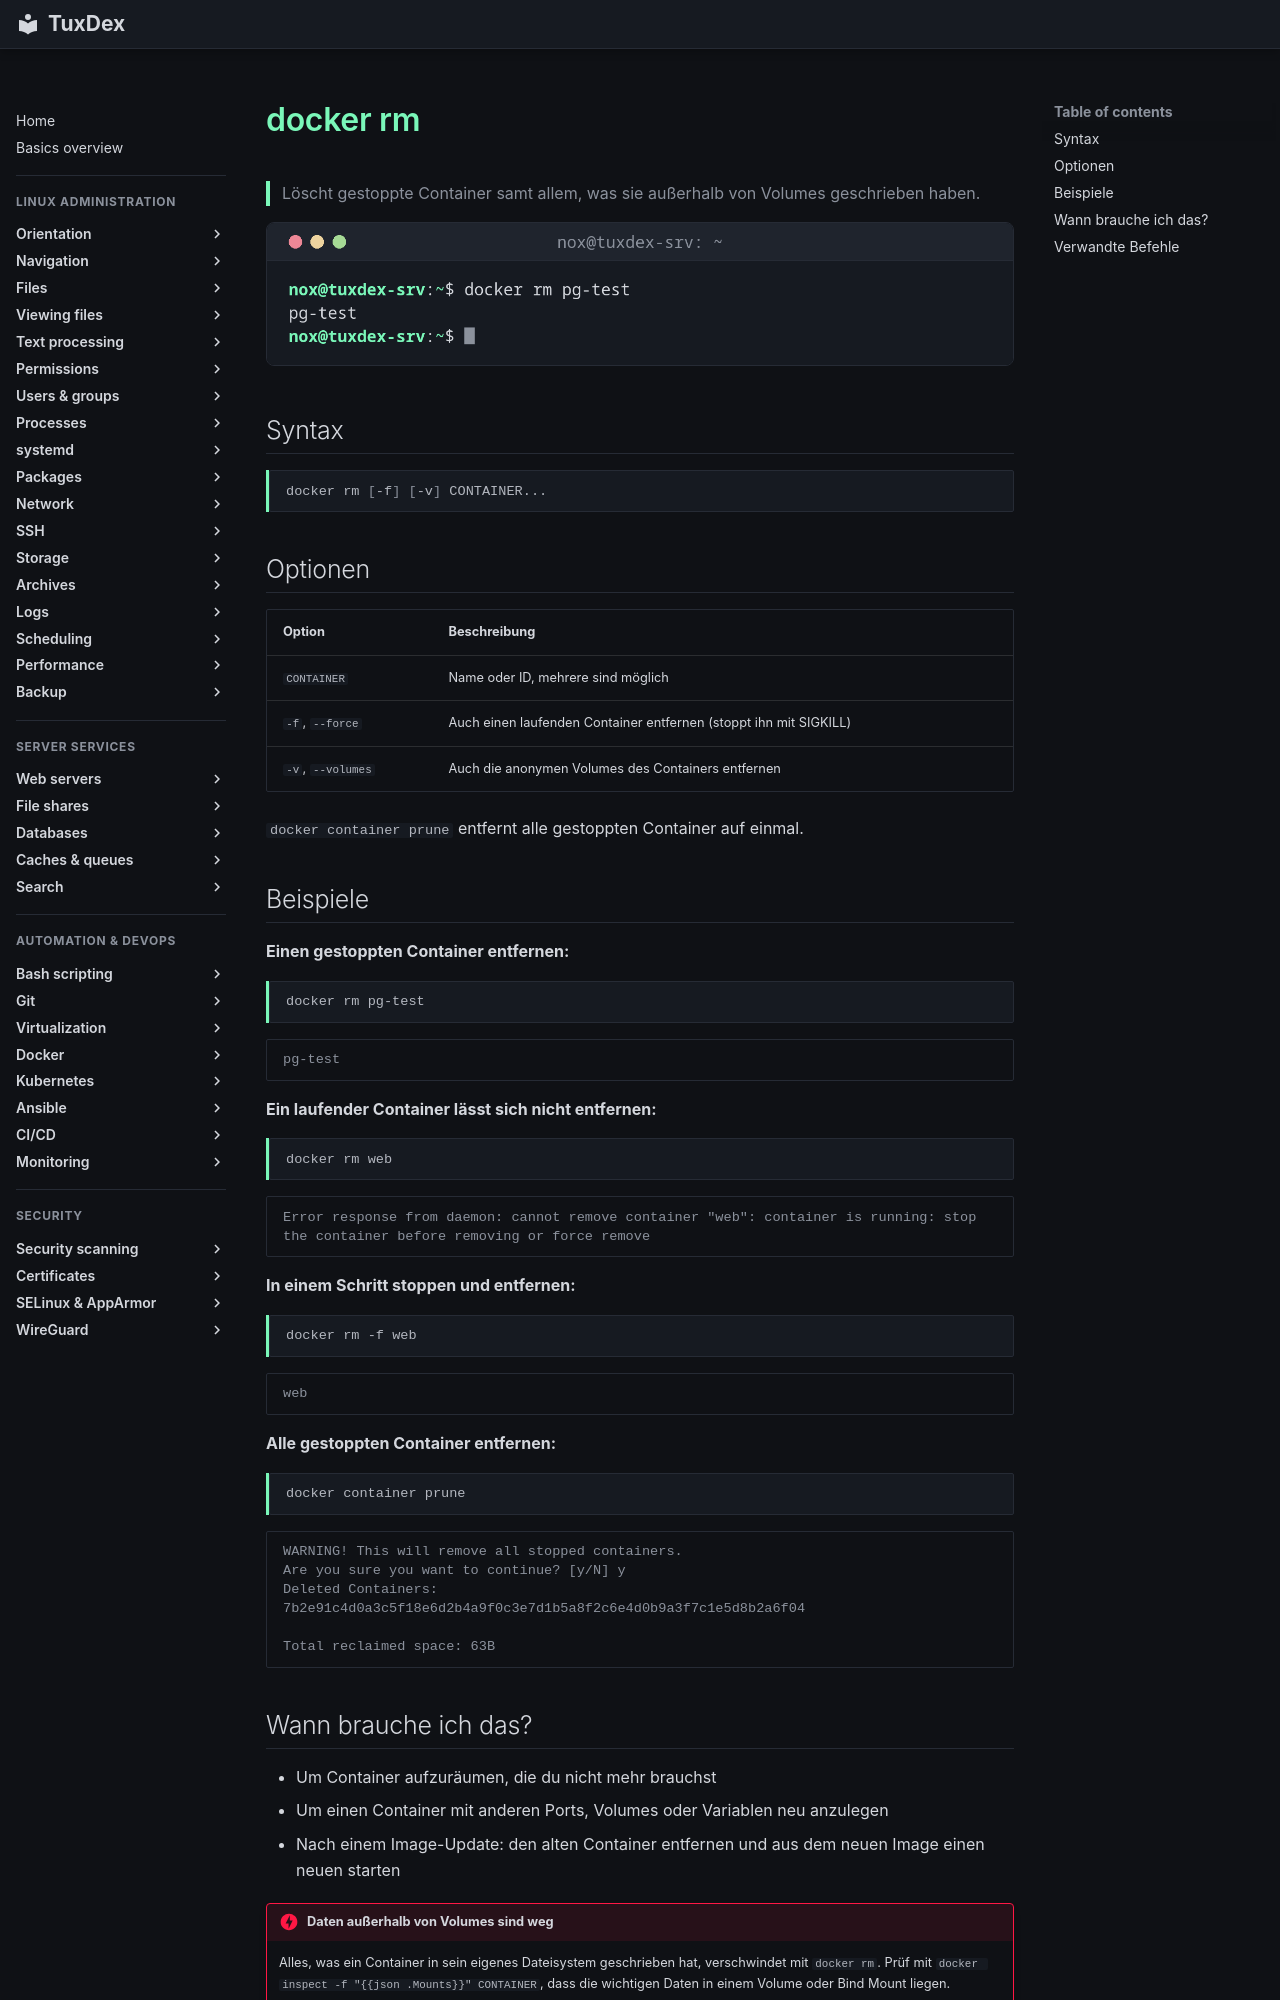

repository: Noxisan/tuxcodex · page: 19-docker/docker-rm.de/index.html · generator: mkdocs

# docker rm

> Löscht gestoppte Container samt allem, was sie außerhalb von Volumes geschrieben haben.

![docker-rm output](../assets/screenshots/19-docker/docker-rm.png)

## Syntax

```bash
docker rm [-f] [-v] CONTAINER...
```

## Optionen

| Option | Beschreibung |
|--------|--------------|
| `CONTAINER` | Name oder ID, mehrere sind möglich |
| `-f`, `--force` | Auch einen laufenden Container entfernen (stoppt ihn mit SIGKILL) |
| `-v`, `--volumes` | Auch die anonymen Volumes des Containers entfernen |

`docker container prune` entfernt alle gestoppten Container auf einmal.

## Beispiele

**Einen gestoppten Container entfernen:**

```bash
docker rm pg-test
```

```text
pg-test
```

**Ein laufender Container lässt sich nicht entfernen:**

```bash
docker rm web
```

```text
Error response from daemon: cannot remove container "web": container is running: stop the container before removing or force remove
```

**In einem Schritt stoppen und entfernen:**

```bash
docker rm -f web
```

```text
web
```

**Alle gestoppten Container entfernen:**

```bash
docker container prune
```

```text
WARNING! This will remove all stopped containers.
Are you sure you want to continue? [y/N] y
Deleted Containers:
7b2e91c4d0a3c5f18e6d2b4a9f0c3e7d1b5a8f2c6e4d0b9a3f7c1e5d8b2a6f04

Total reclaimed space: 63B
```
